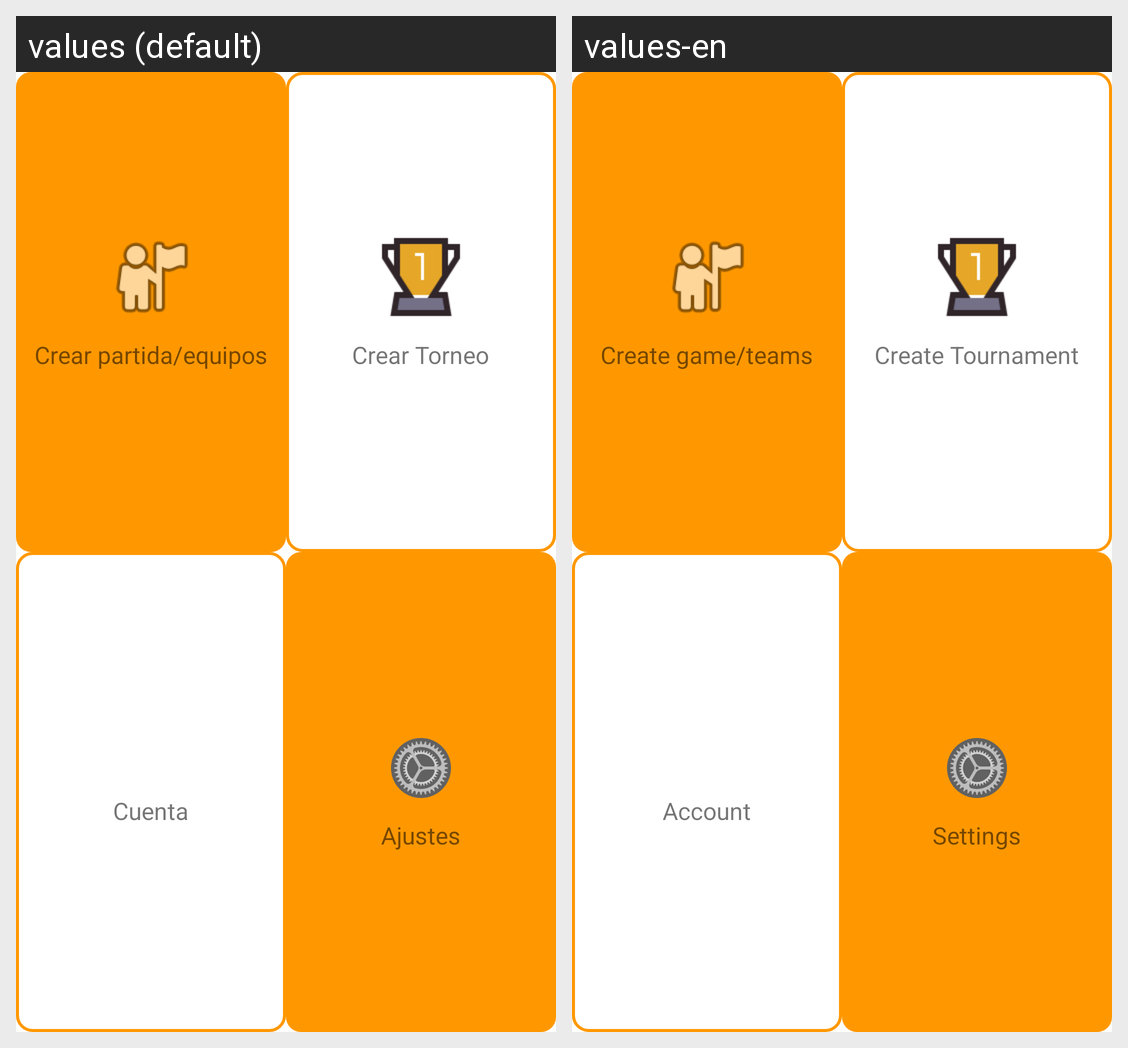

Locale-by-locale string values for the Android screen shown in this grid:
Android screen res/layout/activity_main.xml rendered under 2 locales, left to right: values (default), values-en. Device: Nexus 5 (rendered at 1080×1920; each locale shown at half size, 540×960, under a caption strip naming it); theme Theme.TeamUp.
Strings drawn on this screen, with the default value and each locale's value (text and hints the layout hard-codes, and strings that could not be matched under every locale, appear in the picture but are not listed):

createTeamsButton
  values: Crear partida/equipos
  values-en: Create game/teams

createTournament
  values: Crear Torneo
  values-en: Create Tournament

account
  values: Cuenta
  values-en: Account

settings
  values: Ajustes
  values-en: Settings
